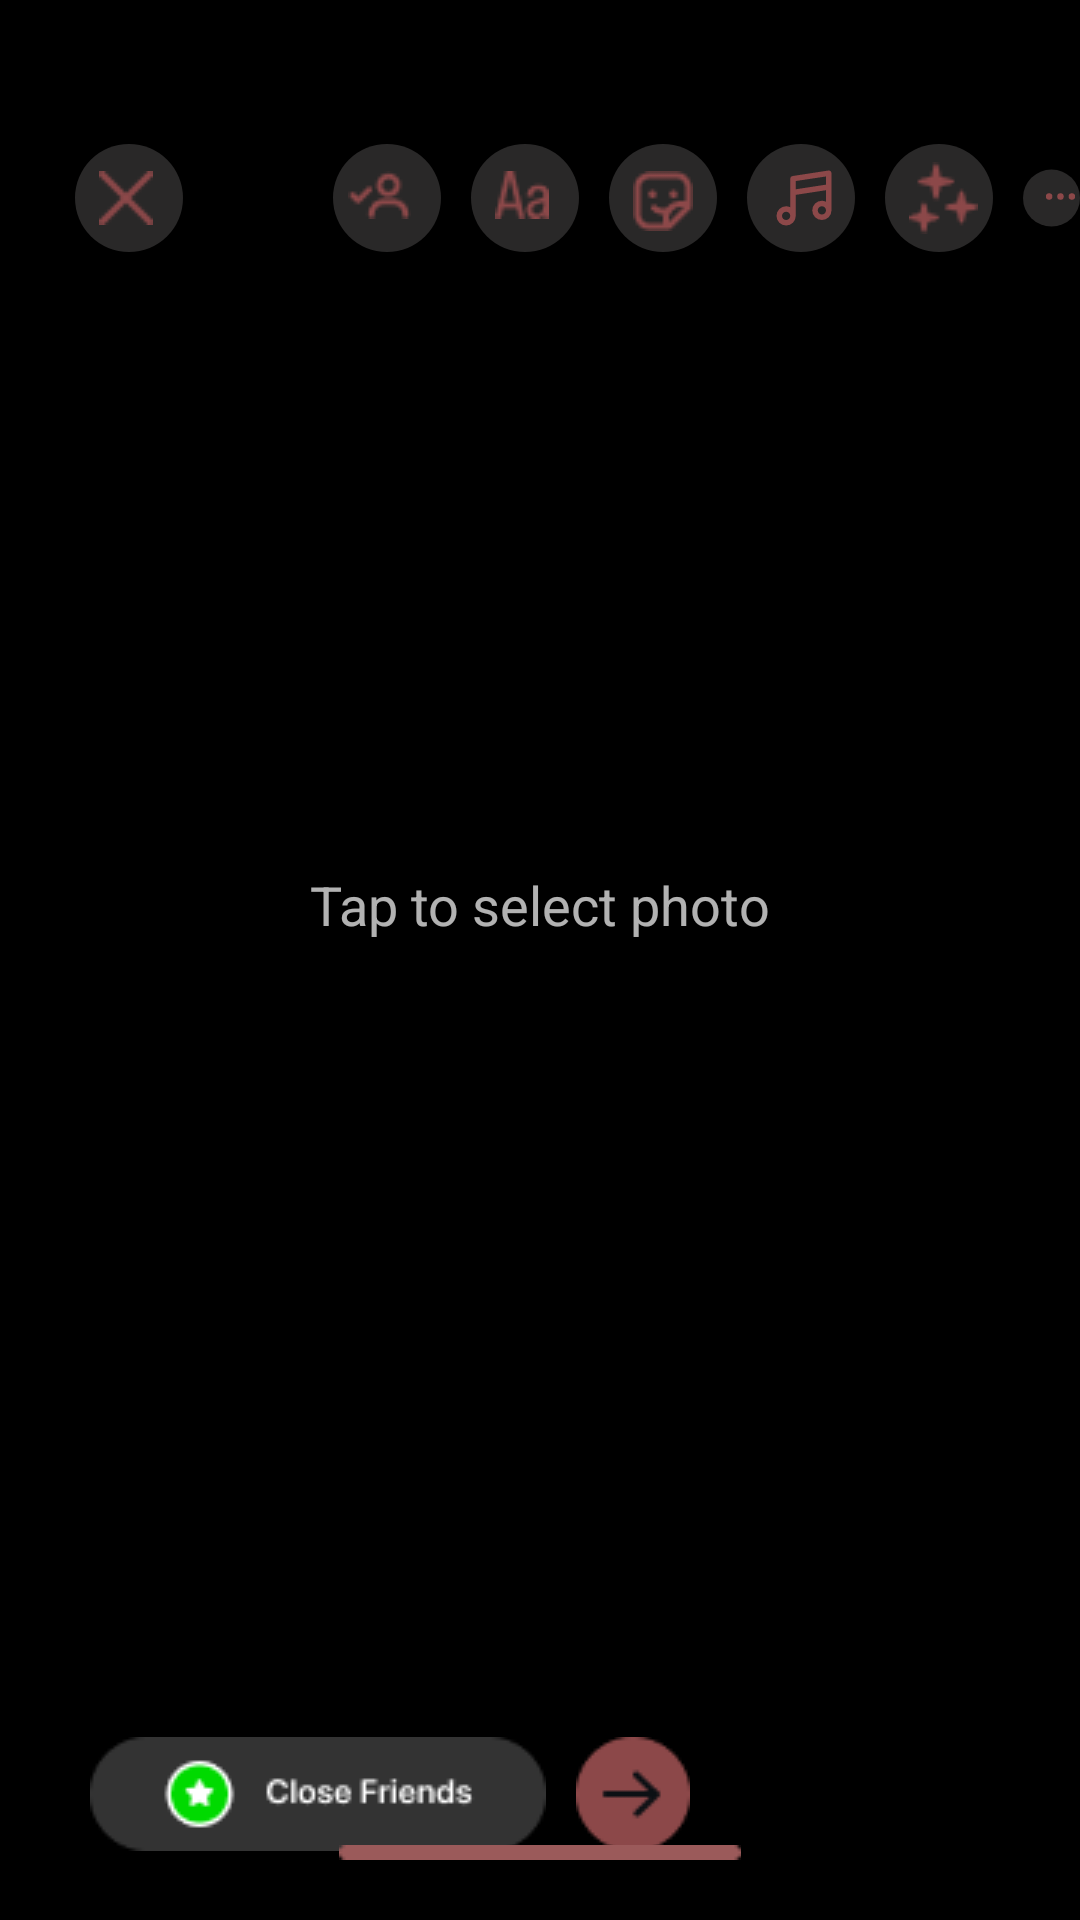

Reconstruct the res/layout file that produces this screen, plus the resources it refers to.
<!-- AndroidManifest.xml: application theme Theme.SMD_Assignment_1 -->
<!-- res/layout/activity_socialhomescreen15.xml -->
<?xml version="1.0" encoding="utf-8"?>
<LinearLayout xmlns:android="http://schemas.android.com/apk/res/android"
    xmlns:app="http://schemas.android.com/apk/res-auto"
    xmlns:tools="http://schemas.android.com/tools"
    android:id="@+id/main"
    android:layout_width="match_parent"
    android:layout_height="match_parent"
    android:orientation="vertical"
    tools:context=".socialhomescreen15"
    android:background="#000000">

    <RelativeLayout
        android:layout_width="match_parent"
        android:layout_height="0dp"
        android:layout_weight="1"
        android:layout_marginTop="40dp">

        
        <FrameLayout
            android:id="@+id/imageContainer"
            android:layout_width="match_parent"
            android:layout_height="match_parent"
            android:clickable="true"
            android:focusable="true">

            <ImageView
                android:id="@+id/selectedImage"
                android:layout_width="match_parent"
                android:layout_height="match_parent"
                android:scaleType="centerCrop"
                android:visibility="gone"/>

            <TextView
                android:id="@+id/placeholderText"
                android:layout_width="wrap_content"
                android:layout_height="wrap_content"
                android:layout_gravity="center"
                android:text="Tap to select photo"
                android:textColor="#FFFFFF"
                android:textSize="18sp"
                android:alpha="0.7"/>
        </FrameLayout>

        
        <ImageView
            android:layout_width="wrap_content"
            android:layout_height="wrap_content"
            android:src="@drawable/greycircle2"
            android:alpha="0.6"
            android:id="@+id/g1"
            android:layout_marginTop="8dp"
            android:layout_marginStart="25dp"/>

        <ImageView
            android:layout_width="wrap_content"
            android:layout_height="wrap_content"
            android:src="@drawable/greycircle2"
            android:alpha="0.6"
            android:layout_toRightOf="@+id/g1"
            android:id="@+id/g2"
            android:layout_marginTop="8dp"
            android:layout_marginStart="50dp"/>

        <ImageView
            android:layout_width="wrap_content"
            android:layout_height="wrap_content"
            android:src="@drawable/greycircle2"
            android:alpha="0.6"
            android:layout_toRightOf="@+id/g2"
            android:id="@+id/g3"
            android:layout_marginTop="8dp"
            android:layout_marginStart="10dp"/>

        <ImageView
            android:layout_width="wrap_content"
            android:layout_height="wrap_content"
            android:src="@drawable/greycircle2"
            android:alpha="0.6"
            android:layout_toRightOf="@+id/g3"
            android:id="@+id/g4"
            android:layout_marginTop="8dp"
            android:layout_marginStart="10dp"/>

        <ImageView
            android:layout_width="wrap_content"
            android:layout_height="wrap_content"
            android:src="@drawable/greycircle2"
            android:alpha="0.6"
            android:layout_toRightOf="@+id/g4"
            android:id="@+id/g5"
            android:layout_marginTop="8dp"
            android:layout_marginStart="10dp"/>

        <ImageView
            android:layout_width="wrap_content"
            android:layout_height="wrap_content"
            android:src="@drawable/greycircle2"
            android:alpha="0.6"
            android:layout_toRightOf="@+id/g5"
            android:id="@+id/g6"
            android:layout_marginTop="8dp"
            android:layout_marginStart="10dp"/>

        <ImageView
            android:layout_width="wrap_content"
            android:layout_height="wrap_content"
            android:src="@drawable/greycircle2"
            android:alpha="0.6"
            android:layout_toRightOf="@+id/g6"
            android:id="@+id/g7"
            android:layout_marginTop="8dp"
            android:layout_marginStart="10dp"/>

        <ImageView
            android:layout_width="wrap_content"
            android:layout_height="wrap_content"
            android:src="@drawable/redcross"
            android:id="@+id/redcross"
            android:layout_marginStart="33dp"
            android:layout_marginTop="17dp"/>

        <ImageView
            android:layout_width="wrap_content"
            android:layout_height="wrap_content"
            android:src="@drawable/redpersontick"
            android:layout_toRightOf="@+id/redcross"
            android:id="@+id/redpersontick"
            android:layout_marginStart="65dp"
            android:layout_marginTop="17dp"/>

        <ImageView
            android:layout_width="wrap_content"
            android:layout_height="wrap_content"
            android:src="@drawable/redtext"
            android:layout_toRightOf="@+id/redpersontick"
            android:id="@+id/redtext"
            android:layout_marginStart="28dp"
            android:layout_marginTop="17dp"/>

        <ImageView
            android:layout_width="wrap_content"
            android:layout_height="wrap_content"
            android:src="@drawable/redpage"
            android:layout_toRightOf="@+id/redtext"
            android:id="@+id/redpage"
            android:layout_marginStart="28dp"
            android:layout_marginTop="17dp"/>

        <ImageView
            android:layout_width="wrap_content"
            android:layout_height="wrap_content"
            android:src="@drawable/redmusic"
            android:layout_toRightOf="@+id/redpage"
            android:id="@+id/redmusic"
            android:layout_marginStart="26dp"
            android:layout_marginTop="15dp"/>

        <ImageView
            android:layout_width="wrap_content"
            android:layout_height="wrap_content"
            android:src="@drawable/redfilters"
            android:layout_toRightOf="@+id/redmusic"
            android:id="@+id/redsparkle"
            android:layout_marginStart="24dp"
            android:layout_marginTop="14dp"/>

        <ImageView
            android:layout_width="wrap_content"
            android:layout_height="wrap_content"
            android:src="@drawable/reddots"
            android:layout_toRightOf="@+id/redsparkle"
            android:id="@+id/redmore"
            android:layout_marginStart="21dp"
            android:layout_marginTop="13dp"/>
    </RelativeLayout>

    <RelativeLayout
        android:layout_width="match_parent"
        android:layout_height="wrap_content"
        android:layout_marginTop="1dp"
        android:paddingBottom="20dp">

        <ImageView
            android:layout_width="wrap_content"
            android:layout_height="wrap_content"
            android:src="@drawable/yourstories"
            android:layout_marginTop="15dp"
            android:id="@+id/yourstory"
            android:layout_marginStart="15dp"/>

        <ImageView
            android:layout_width="wrap_content"
            android:layout_height="wrap_content"
            android:src="@drawable/closefriends"
            android:layout_toRightOf="@+id/yourstory"
            android:layout_marginStart="15dp"
            android:layout_marginTop="15dp"
            android:id="@+id/closefriends"/>

        <ImageView
            android:layout_width="wrap_content"
            android:layout_height="wrap_content"
            android:layout_marginTop="15dp"
            android:layout_marginStart="10dp"
            android:layout_toRightOf="@+id/closefriends"
            android:src="@drawable/nexticon"/>

        <ImageView
            android:layout_width="wrap_content"
            android:layout_height="wrap_content"
            android:layout_below="@+id/yourstory"
            android:src="@drawable/brownbottomline"
            android:layout_centerHorizontal="true"
            android:layout_marginTop="36dp"/>
    </RelativeLayout>
</LinearLayout>
<!-- resources referenced by this layout -->
<resources>
  <!-- drawable brownbottomline: png bitmap (drawable, 199 bytes) -->
  <!-- drawable closefriends: png bitmap (drawable, 1820 bytes) -->
  <!-- drawable greycircle2 (drawable) -->
  <?xml version="1.0" encoding="utf-8"?>
  <shape xmlns:android="http://schemas.android.com/apk/res/android"
      android:shape="oval">
  
      
      <solid android:color="#454444"
          />
  
  
  
  
  
      <size
          android:width="36dp"
          android:height="36dp" />
  </shape>
  <!-- drawable nexticon: png bitmap (drawable, 1013 bytes) -->
  <!-- drawable redcross: png bitmap (drawable, 334 bytes) -->
  <!-- drawable reddots (drawable) -->
  <vector xmlns:android="http://schemas.android.com/apk/res/android" android:height="25dp" android:viewportHeight="24" android:viewportWidth="24" android:width="25dp">
        
      <path android:fillColor="#00000000" android:pathData="M4,12a1,1 0,1 0,2 0a1,1 0,1 0,-2 0m7,0a1,1 0,1 0,2 0a1,1 0,1 0,-2 0m7,0a1,1 0,1 0,2 0a1,1 0,1 0,-2 0" android:strokeColor="#8c4849" android:strokeLineCap="round" android:strokeLineJoin="round" android:strokeWidth="2"/>
      
  </vector>
  <!-- drawable redfilters: png bitmap (drawable, 630 bytes) -->
  <!-- drawable redmusic (drawable) -->
  <vector xmlns:android="http://schemas.android.com/apk/res/android" android:height="22dp" android:viewportHeight="24" android:viewportWidth="24" android:width="22dp">
        
      <path android:fillColor="#8C4849" android:pathData="M21.65,2.24a1,1 0,0 0,-0.8 -0.23l-13,2A1,1 0,0 0,7 5v10.35A3.45,3.45 0,0 0,5.5 15A3.5,3.5 0,1 0,9 18.5v-7.64l11,-1.69v4.18a3.45,3.45 0,0 0,-1.5 -0.35a3.5,3.5 0,1 0,3.5 3.5L22,3a1,1 0,0 0,-0.35 -0.76ZM5.5,20A1.5,1.5 0,1 1,7 18.5A1.5,1.5 0,0 1,5.5 20ZM18.5,18a1.5,1.5 0,1 1,1.5 -1.5a1.5,1.5 0,0 1,-1.5 1.5ZM20,7.14L9,8.83v-3l11,-1.66Z"/>
      
  </vector>
  <!-- drawable redpage: png bitmap (drawable, 563 bytes) -->
  <!-- drawable redpersontick: png bitmap (drawable, 604 bytes) -->
  <!-- drawable redtext: png bitmap (drawable, 637 bytes) -->
  <style name="Theme.SMD_Assignment_1" parent="Base.Theme.SMD_Assignment_1" />
  <style name="Base.Theme.SMD_Assignment_1" parent="Theme.Material3.DayNight.NoActionBar">
          
          
      </style>
</resources>
